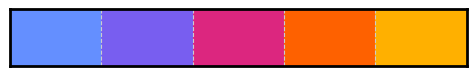

Python code for this plot:
import seaborn as sns
import matplotlib.pyplot as plt

sns.set_style("whitegrid", {'axes.grid' : True})
sns.set_context("paper", font_scale=1.5)

plt.rcParams.update({'axes.edgecolor': 'black', 'axes.linewidth': 2, 'axes.grid': True, 'grid.linestyle': '--'})
plt.rcParams['figure.figsize'] = 6, 3

# colors = ['#FB8072', '#80B1D3', '#FDB462', '#B3DE69', '#FCCDE5', '#8DD3C7', '#FFFFB3', '#BEBADA']
colors = ['#648FFF', '#785EF0', '#DC267F', '#FE6100', '#FFB000']
sns.palplot(colors)
sns.set_palette(sns.color_palette(colors), 5, 1)
# sns.set_palette("ch:start=.2,rot=-.3")
line_style = dict(linewidth = 2, markersize = 8, err_style = "bars", dashes = False)
sub_figure_title = {"fontweight": 700, 'fontname':'Times New Roman', 'fontsize': 18}
plt.tight_layout()